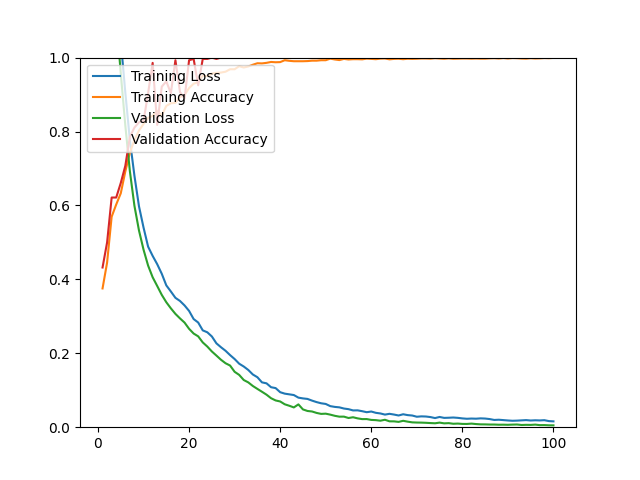

Source data for this figure (header and first rows):
epoch, loss, acc, val_loss, val_acc
1, 1.55, 0.3754, 1.473, 0.4321
2, 1.427, 0.4455, 1.36, 0.5000
3, 1.307, 0.5695, 1.242, 0.6214
4, 1.186, 0.6025, 1.11, 0.6214
5, 1.046, 0.6328, 0.9572, 0.6607
6, 0.9053, 0.6919, 0.8163, 0.7071
7, 0.7769, 0.7426, 0.6926, 0.7857
8, 0.6804, 0.7773, 0.5991, 0.8107
9, 0.5977, 0.8028, 0.5322, 0.8250
10, 0.5402, 0.8205, 0.4804, 0.8286
11, 0.4886, 0.8371, 0.4374, 0.9036
12, 0.4635, 0.8422, 0.4057, 0.9857
13, 0.4411, 0.8560, 0.3821, 0.8179
14, 0.4152, 0.8438, 0.3581, 0.9214
15, 0.3837, 0.8693, 0.3381, 0.9357
16, 0.3672, 0.8764, 0.3216, 0.9036
17, 0.3500, 0.8776, 0.3066, 0.9929
18, 0.3416, 0.8937, 0.2944, 0.9071
19, 0.3295, 0.8985, 0.2831, 0.8893
20, 0.3146, 0.9177, 0.2662, 0.9929
21, 0.2926, 0.9292, 0.2534, 0.9964
22, 0.2832, 0.9339, 0.2458, 0.9250
23, 0.2620, 0.9512, 0.2294, 0.9964
24, 0.2568, 0.9496, 0.2182, 0.9964
25, 0.2455, 0.9567, 0.2049, 1
26, 0.2269, 0.9587, 0.1938, 0.9964
27, 0.2164, 0.9595, 0.1825, 1
28, 0.2068, 0.9618, 0.1731, 1
29, 0.1951, 0.9685, 0.1668, 1
30, 0.1844, 0.9685, 0.1499, 1
31, 0.1718, 0.9768, 0.1415, 1
32, 0.1642, 0.9732, 0.1277, 1
33, 0.1548, 0.9760, 0.1212, 1
34, 0.1426, 0.9807, 0.1115, 1
35, 0.1352, 0.9847, 0.1036, 1
36, 0.1213, 0.9843, 0.0959, 1
37, 0.1187, 0.9858, 0.0880, 1
38, 0.1082, 0.9882, 0.0784, 1
39, 0.1058, 0.9874, 0.0724, 1
40, 0.0947, 0.9878, 0.0696, 1
41, 0.0908, 0.9929, 0.0620, 1
42, 0.0889, 0.9913, 0.0580, 1
43, 0.0870, 0.9902, 0.0535, 1
44, 0.0800, 0.9902, 0.0617, 1
45, 0.0779, 0.9902, 0.0481, 1
46, 0.0765, 0.9906, 0.0439, 1
47, 0.0719, 0.9917, 0.0425, 1
48, 0.0679, 0.9917, 0.0386, 1
49, 0.0647, 0.9929, 0.0360, 1
50, 0.0629, 0.9929, 0.0366, 1
51, 0.0570, 0.9972, 0.0340, 1
52, 0.0549, 0.9949, 0.0308, 1
53, 0.0537, 0.9933, 0.0285, 1
54, 0.0505, 0.9965, 0.0286, 1
55, 0.0488, 0.9949, 0.0249, 1
56, 0.0454, 0.9957, 0.0269, 1
57, 0.0456, 0.9957, 0.0239, 1
58, 0.0433, 0.9953, 0.0219, 1
59, 0.0406, 0.9972, 0.0220, 1
60, 0.0424, 0.9965, 0.0197, 1
... 40 more rows
